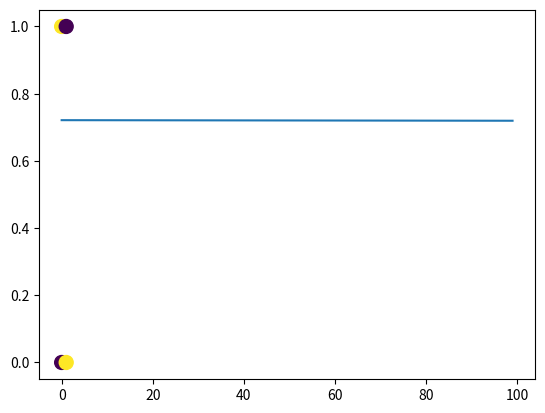

Here is the Python script that generated this plot:
import numpy as np 
import matplotlib.pyplot as plt 


def sigmoid(z):
	return 1 / (1 + np.exp(-z))

def cross_entropy(probs, target):
	return -np.mean(target*np.log(probs) + (1 - target)*np.log(1 - probs))

N = 4
D = 2

X = np.array([
	[0, 0],
	[0, 1],
	[1, 0],
	[1, 1]
])

T = np.array([0, 1, 1, 0])

plt.scatter(X[:, 0], X[:, 1], c = T, s=100)
plt.show()

# adding bias
bias = np.ones((N, 1))

# also adding product of first dimension and second dimension of x 
xy = np.array([ X[:, 0]*X[:, 1] ]).T

X = np.concatenate((X, bias, xy), axis = 1)

# Now solving using logistic regression
w = np.random.randn(D + 2) / np.sqrt(D)
learning_rate = 0.0001
costs = []
for i in range(100):
	yhat = sigmoid(X.dot(w))
	diff = yhat - T

	error = cross_entropy(yhat, T)
	costs.append(error)

	w = w - learning_rate*(X.T.dot(diff))

plt.plot(costs)
plt.show()




